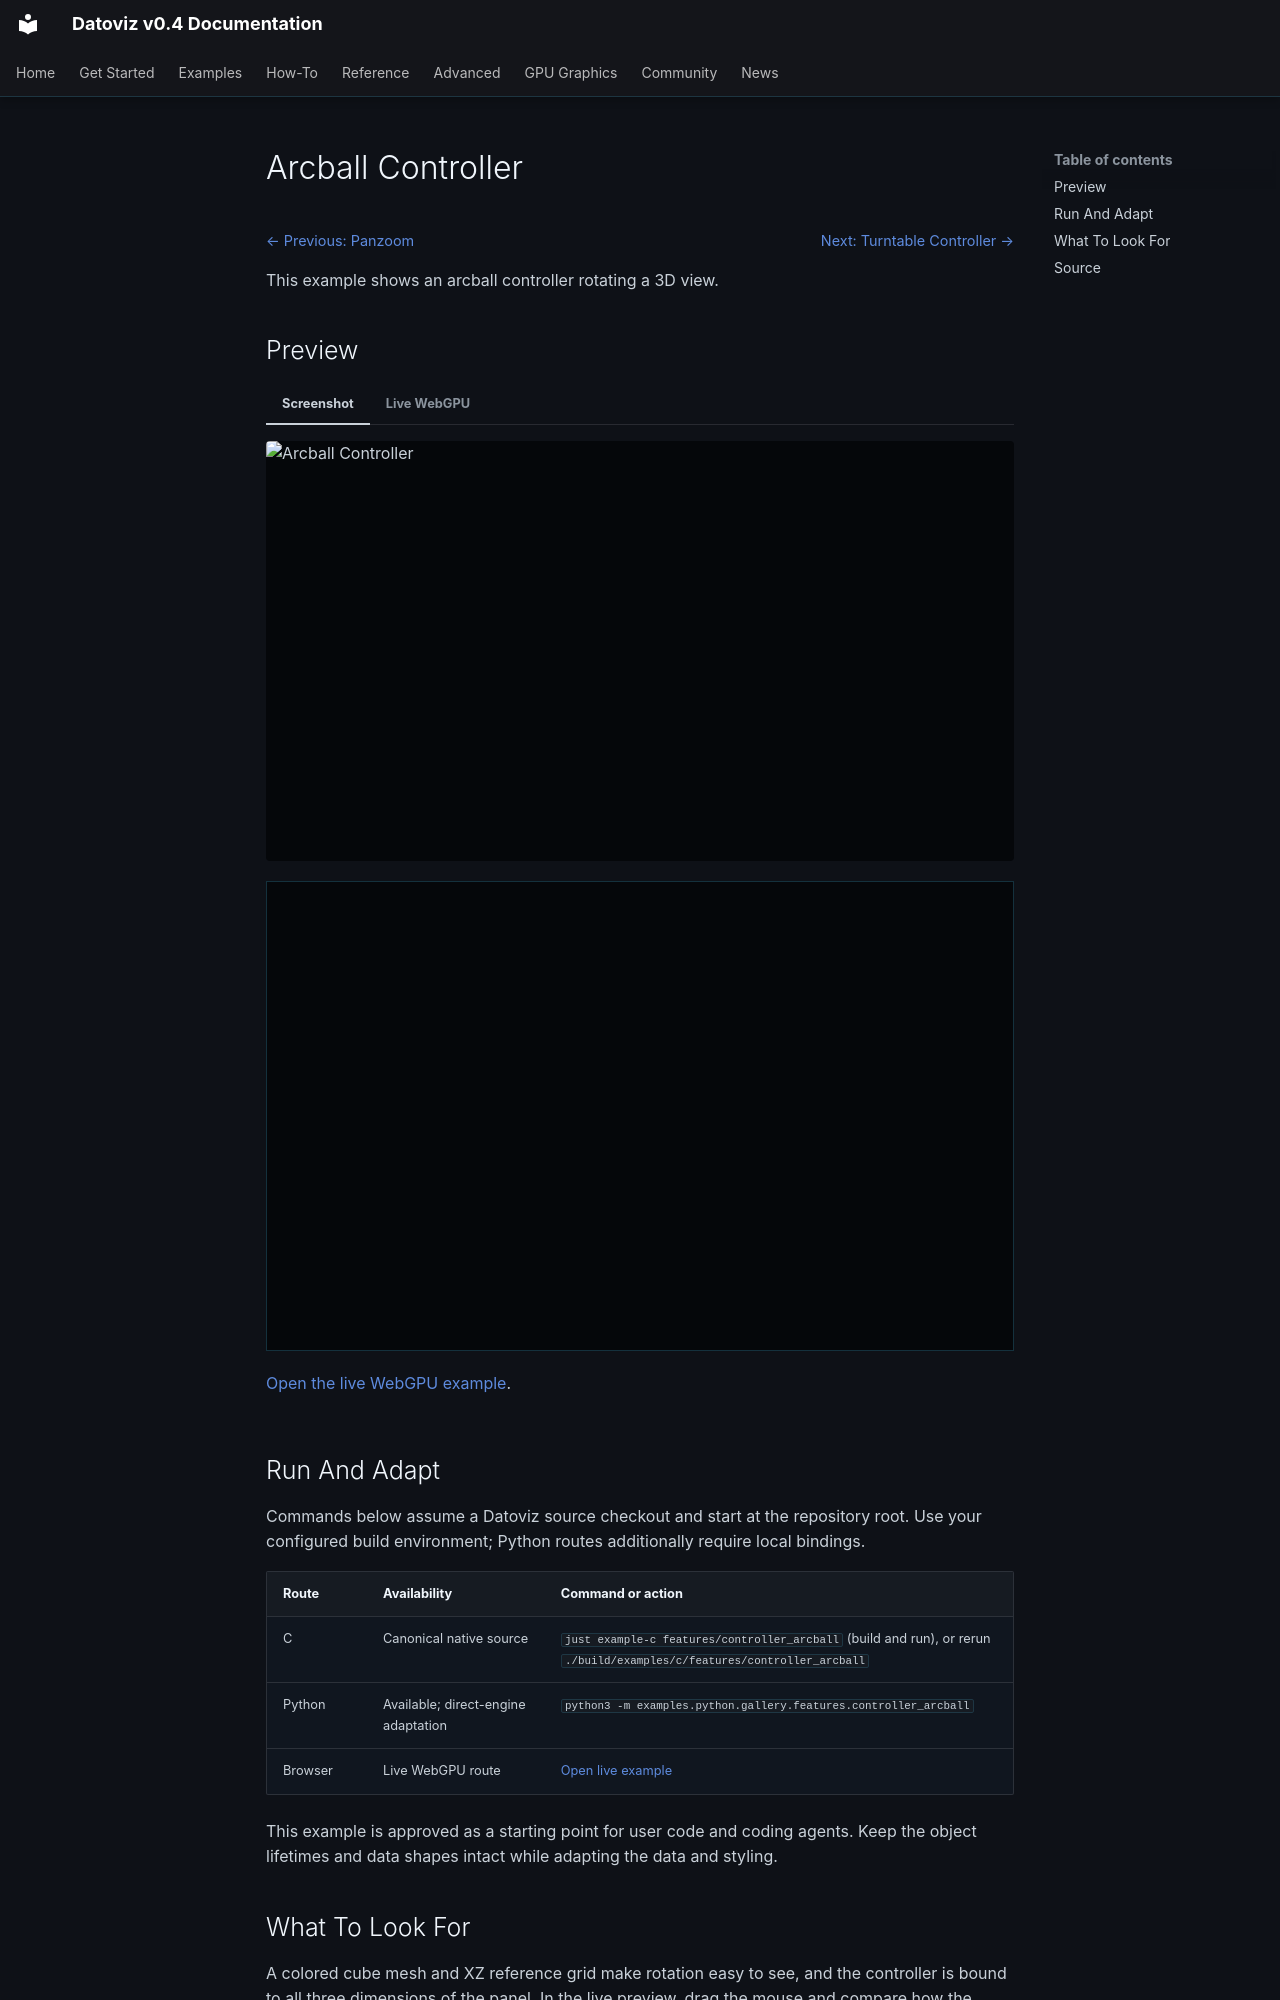

repository: datoviz/datoviz · page: examples/features/controller-arcball/index.html · generator: mkdocs

# Arcball Controller

<!-- WARNING: generated by tools/build_gallery.py from examples/c/MANIFEST.yaml -->

<nav class="dvz-example-nav dvz-example-nav--top" aria-label="Example navigation">
<div class="dvz-example-nav__siblings">
<span class="dvz-example-nav__previous"><a href="../panzoom/">← Previous: Panzoom</a></span>
<span class="dvz-example-nav__next"><a href="../controller-turntable/">Next: Turntable Controller →</a></span>
</div>
</nav>

This example shows an arcball controller rotating a 3D view.

## Preview

=== "Screenshot"

    <div class="dvz-gallery-media dvz-gallery-media--video" data-gallery-lazy="video">
      <img class="dvz-gallery-poster" src="../../../assets/gallery/v0.4/features/features_controller_arcball.poster.webp" alt="Arcball Controller" loading="lazy">
      <video class="dvz-gallery-video" muted loop playsinline preload="none"
             poster="../../../assets/gallery/v0.4/features/features_controller_arcball.poster.webp" aria-label="Arcball Controller preview">
        <source data-src="../../../assets/gallery/v0.4/features/features_controller_arcball.mp4" type="video/mp4">
      </video>
    </div>

=== "Live WebGPU"

    <div class="dvz-webgpu-live" markdown="1">
    <iframe src="../../webgpu/live.html?id=features_controller_arcball" title="Arcball Controller WebGPU live example" loading="lazy" allow="fullscreen; webgpu"></iframe>
    </div>

    <a href="../../webgpu/live.html?id=features_controller_arcball">Open the live WebGPU example</a>.

## Run And Adapt

Commands below assume a Datoviz source checkout and start at the repository root.
Use your configured build environment; Python routes additionally require local bindings.

| Route | Availability | Command or action |
| --- | --- | --- |
| C | Canonical native source | `just example-c features/controller_arcball` (build and run), or rerun `./build/examples/c/features/controller_arcball` |
| Python | Available; direct-engine adaptation | `python3 -m examples.python.gallery.features.controller_arcball` |
| Browser | Live WebGPU route | <a href="../../webgpu/live.html?id=features_controller_arcball">Open live example</a> |

This example is approved as a starting point for user code and coding agents. Keep the
object lifetimes and data shapes intact while adapting the data and styling.

## What To Look For

A colored cube mesh and XZ reference grid make rotation easy to see, and the controller is bound to all three dimensions of the panel. In the live preview, drag the mouse and compare how the cube can roll freely with the view. Arcball interaction is useful for unconstrained inspection of 3D data, where seeing an object from arbitrary orientations matters more than preserving a fixed world-up direction.
